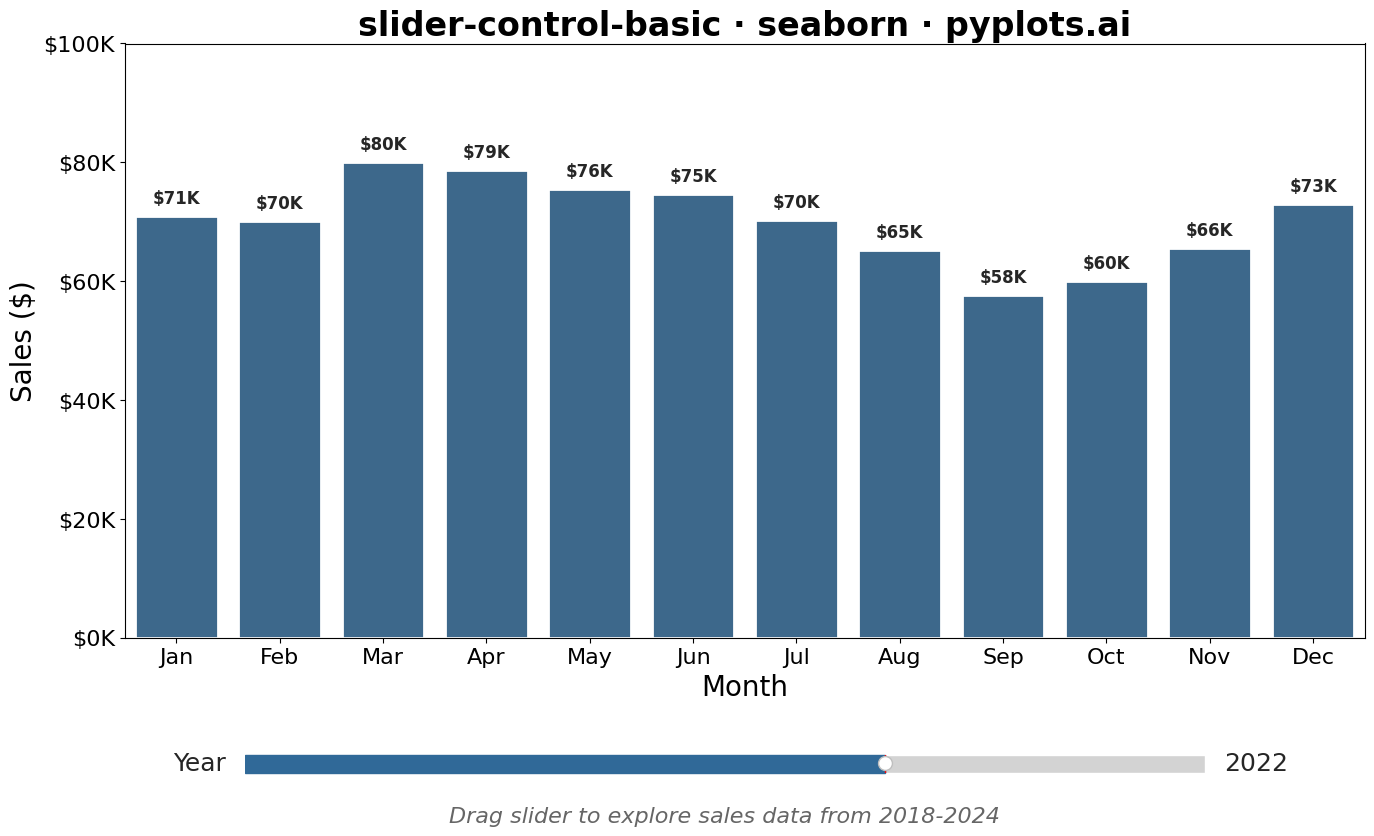

Python code for this plot:
"""pyplots.ai
slider-control-basic: Interactive Plot with Slider Control
Library: seaborn 0.13.2 | Python 3.13.11
Quality: 85/100 | Created: 2025-12-31
"""

import matplotlib.pyplot as plt
import numpy as np
import seaborn as sns
from matplotlib.widgets import Slider


# Data - Sales data across multiple years
np.random.seed(42)
years = np.arange(2018, 2025)

# Generate sales data for each year with realistic patterns
sales_data = {}
for year in years:
    base = 50000 + (year - 2018) * 5000  # Growing trend over years
    seasonal = 10000 * np.sin(np.linspace(0, 2 * np.pi, 12))  # Seasonal pattern
    noise = np.random.normal(0, 3000, 12)
    sales_data[year] = base + seasonal + noise

# Create figure with space for slider
fig, ax = plt.subplots(figsize=(16, 9))
plt.subplots_adjust(bottom=0.22)

# Initial year to display
initial_year = 2022

# Style settings
sns.set_style("whitegrid")

# Month names for x-axis
month_names = ["Jan", "Feb", "Mar", "Apr", "May", "Jun", "Jul", "Aug", "Sep", "Oct", "Nov", "Dec"]

# Initial plot using seaborn
bars = sns.barplot(x=month_names, y=sales_data[initial_year], ax=ax, color="#306998", edgecolor="white", linewidth=2)

# Styling
ax.set_xlabel("Month", fontsize=20)
ax.set_ylabel("Sales ($)", fontsize=20)
ax.set_title("slider-control-basic · seaborn · pyplots.ai", fontsize=24, fontweight="bold")
ax.tick_params(axis="both", labelsize=16)
ax.set_ylim(0, 100000)

# Format y-axis with dollar signs
ax.yaxis.set_major_formatter(plt.FuncFormatter(lambda x, p: f"${x / 1000:.0f}K"))

# Store text annotations for updating
value_texts = []
for bar, val in zip(ax.patches, sales_data[initial_year], strict=True):
    txt = ax.text(
        bar.get_x() + bar.get_width() / 2,
        bar.get_height() + 1500,
        f"${val / 1000:.0f}K",
        ha="center",
        va="bottom",
        fontsize=12,
        fontweight="bold",
    )
    value_texts.append(txt)

# Create slider axis with proper positioning
slider_ax = plt.axes([0.2, 0.06, 0.6, 0.04])
year_slider = Slider(
    ax=slider_ax, label="Year", valmin=2018, valmax=2024, valinit=initial_year, valstep=1, color="#306998"
)
year_slider.label.set_fontsize(18)
year_slider.valtext.set_fontsize(18)


# Slider update callback function
def update_plot(val):
    year = int(year_slider.val)
    new_data = sales_data[year]

    # Update bar heights
    for bar, height in zip(ax.patches, new_data, strict=True):
        bar.set_height(height)

    # Update value labels
    for txt, bar, val in zip(value_texts, ax.patches, new_data, strict=True):
        txt.set_position((bar.get_x() + bar.get_width() / 2, bar.get_height() + 1500))
        txt.set_text(f"${val / 1000:.0f}K")

    fig.canvas.draw_idle()


# Connect slider to update function
year_slider.on_changed(update_plot)

# Add annotation about interactivity
fig.text(
    0.5,
    0.015,
    "Drag slider to explore sales data from 2018-2024",
    ha="center",
    fontsize=16,
    style="italic",
    color="#666666",
)

plt.savefig("plot.png", dpi=300, bbox_inches="tight", facecolor="white")
